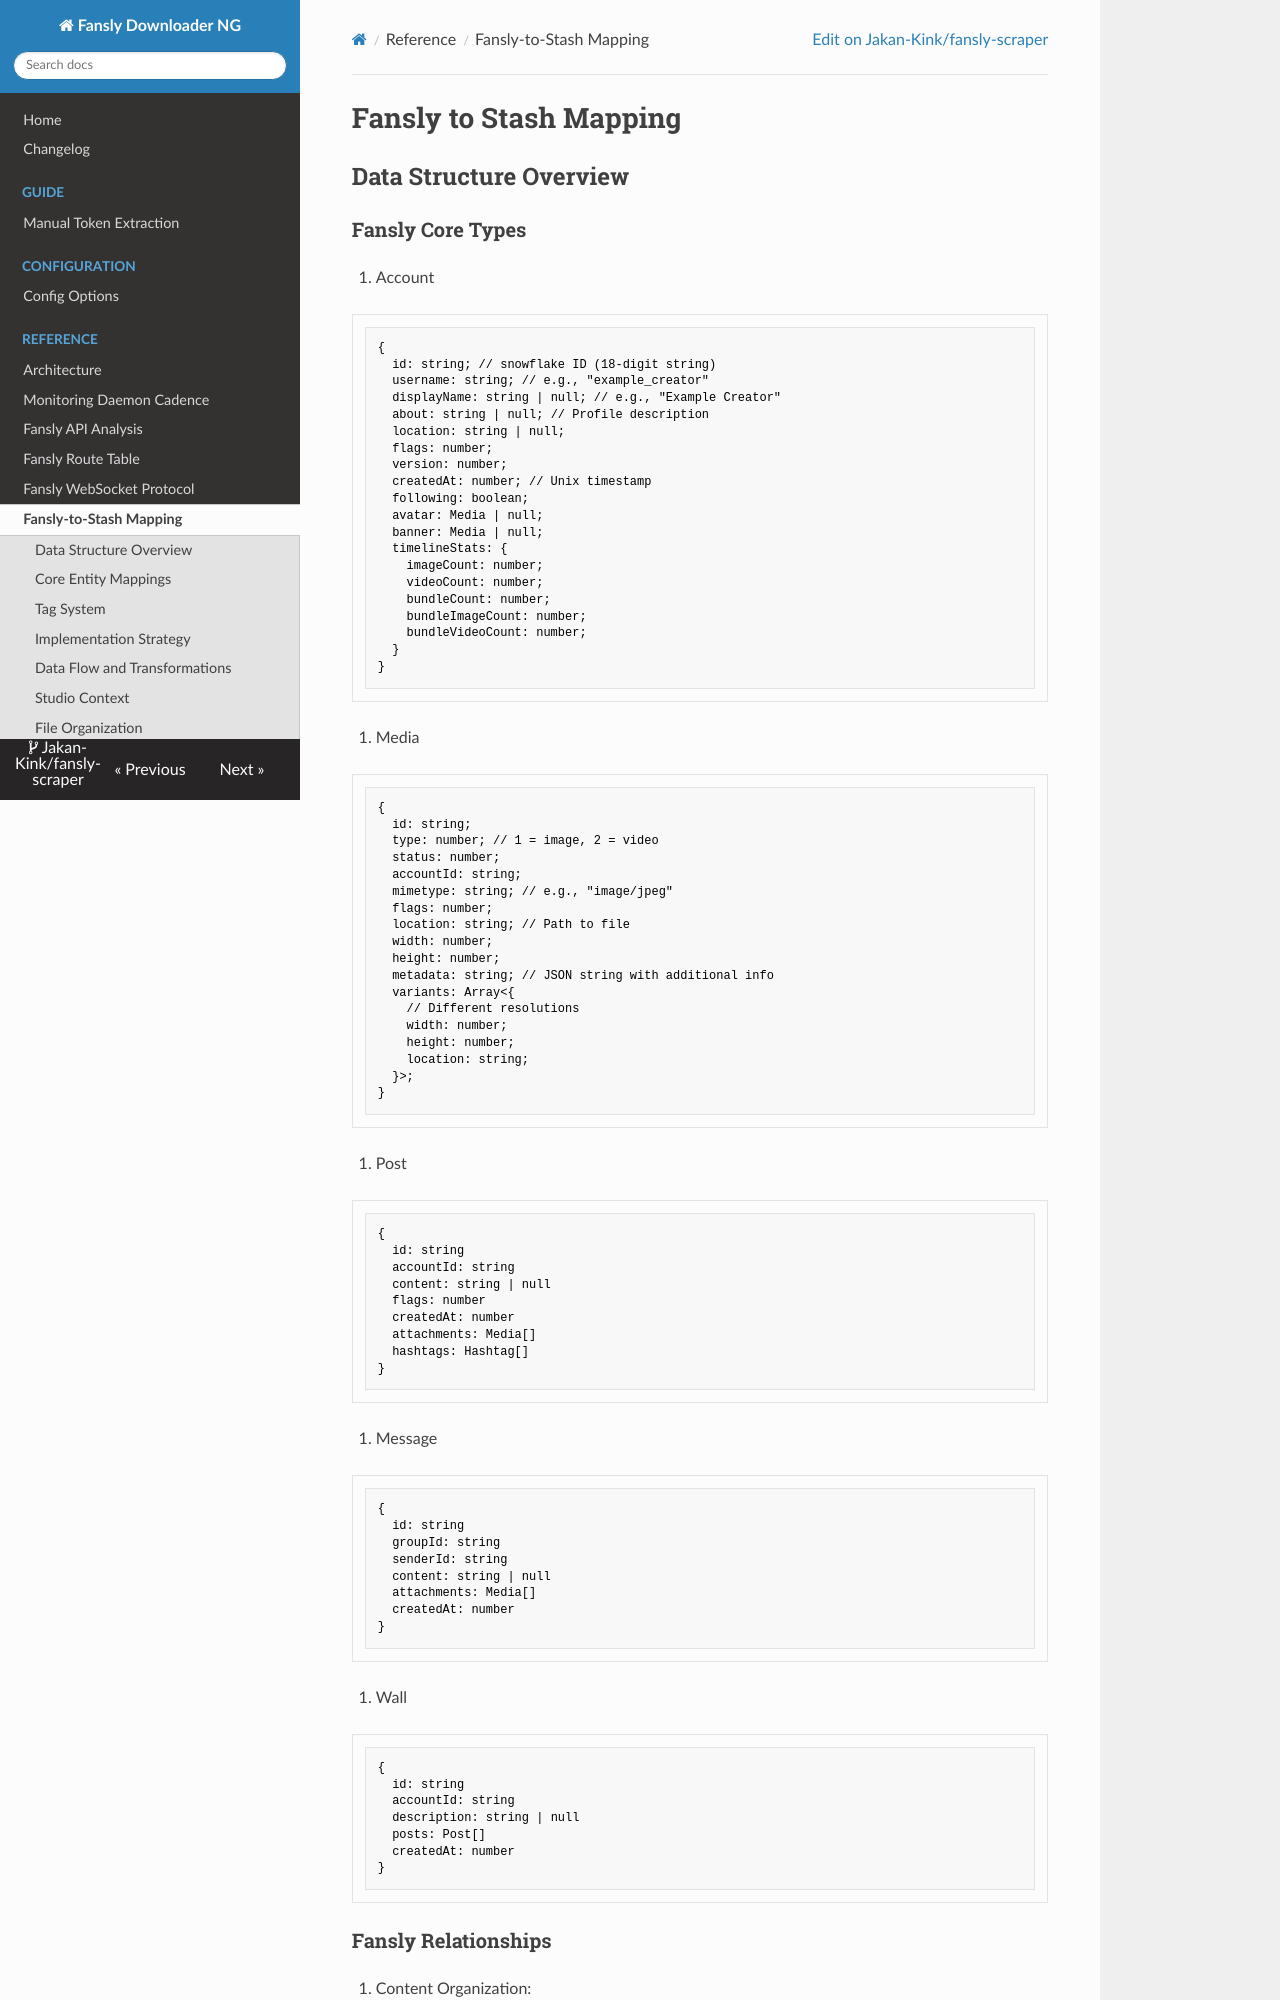

repository: Jakan-Kink/fansly-scraper · page: reference/Fansly-Stash-mapping/index.html · generator: mkdocs

---
status: current
---

# Fansly to Stash Mapping

## Data Structure Overview

### Fansly Core Types

1. Account

   ```typescript
   {
     id: string; // snowflake ID (18-digit string)
     username: string; // e.g., "example_creator"
     displayName: string | null; // e.g., "Example Creator"
     about: string | null; // Profile description
     location: string | null;
     flags: number;
     version: number;
     createdAt: number; // Unix timestamp
     following: boolean;
     avatar: Media | null;
     banner: Media | null;
     timelineStats: {
       imageCount: number;
       videoCount: number;
       bundleCount: number;
       bundleImageCount: number;
       bundleVideoCount: number;
     }
   }
   ```

2. Media

   ```typescript
   {
     id: string;
     type: number; // 1 = image, 2 = video
     status: number;
     accountId: string;
     mimetype: string; // e.g., "image/jpeg"
     flags: number;
     location: string; // Path to file
     width: number;
     height: number;
     metadata: string; // JSON string with additional info
     variants: Array<{
       // Different resolutions
       width: number;
       height: number;
       location: string;
     }>;
   }
   ```

3. Post

   ```typescript
   {
     id: string
     accountId: string
     content: string | null
     flags: number
     createdAt: number
     attachments: Media[]
     hashtags: Hashtag[]
   }
   ```

4. Message

   ```typescript
   {
     id: string
     groupId: string
     senderId: string
     content: string | null
     attachments: Media[]
     createdAt: number
   }
   ```

5. Wall

   ```typescript
   {
     id: string
     accountId: string
     description: string | null
     posts: Post[]
     createdAt: number
   }
   ```

### Fansly Relationships

1. Content Organization:

   - Account -> Posts (one-to-many)
   - Account -> Messages (one-to-many)
   - Account -> Walls (one-to-many)
   - Account -> Avatar/Banner (one-to-one)
   - Post -> Media (one-to-many)
   - Message -> Media (one-to-many)
   - Wall -> Posts (one-to-many)

2. Reference Relationships:

   - Media -> Account (many-to-one)
   - Post -> Account (many-to-one)
   - Message -> Account (many-to-one)
   - Wall -> Account (many-to-one)

3. Tag Relationships:
   - Post -> Hashtags (many-to-many)
   - Media -> Hashtags (many-to-many)
   - Account -> Hashtags (many-to-many)
